The GitHub repository setiawanadekaputrajaya/Klasifikasi_Penyakit-Daun-Padi contains a labelled image folder "data_split" with 3 categories: bacterial leaf blight, brown spot, leaf scald. Examples follow, each with its label.

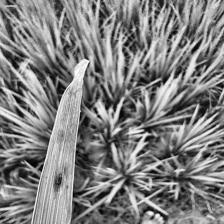
Label: bacterial leaf blight

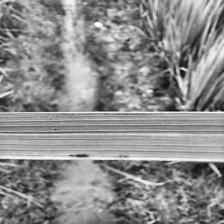
Label: brown spot

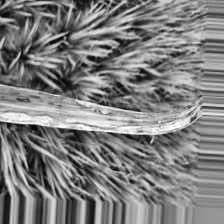
Label: bacterial leaf blight

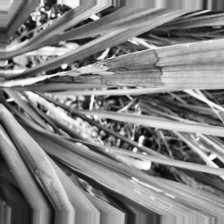
Label: leaf scald

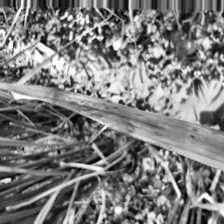
Label: leaf scald

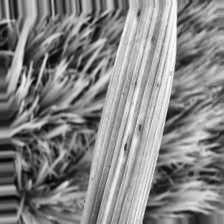
Label: brown spot
